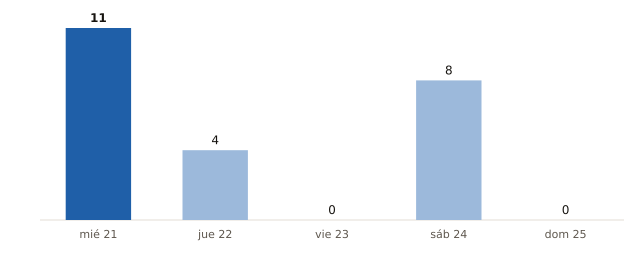

Values plotted in this chart, from the file beside it:
fecha, municipios_prob_90_o_mas
2026-10-21, 11
2026-10-22, 4
2026-10-23, 0
2026-10-24, 8
2026-10-25, 0
